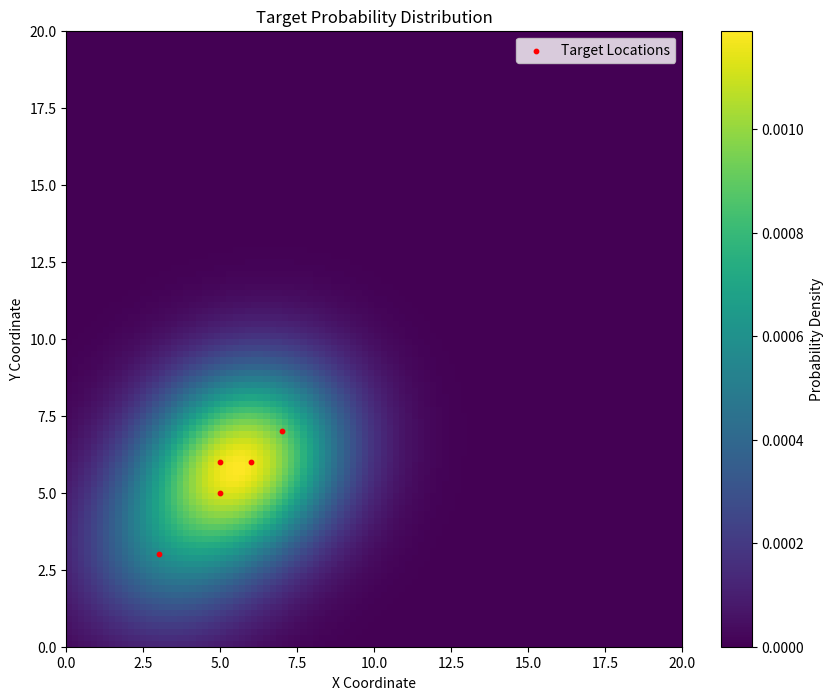

Python code for this plot:
import numpy as np







def create_target_probability_map(points, x_range, y_range, grid_size, sigma=1.0):
    """
    生成二维目标概率分布图
    
    参数：
    points: 目标出现过的坐标列表，格式[(x1,y1), (x2,y2), ...]
    x_range: X轴范围，格式(x_min, x_max)
    y_range: Y轴范围，格式(y_min, y_max)
    grid_size: 网格尺寸，格式(x_resolution, y_resolution)
    sigma: 高斯核标准差，控制概率扩散范围
    
    返回：
    二维概率矩阵，形状为(grid_size[0], grid_size[1])
    """
    
    # 生成网格坐标系统
    x = np.linspace(x_range[0], x_range[1], grid_size[0])
    y = np.linspace(y_range[0], y_range[1], grid_size[1])
    xx, yy = np.meshgrid(x, y, indexing='ij')
    
    # 初始化概率图
    prob_map = np.zeros_like(xx)
    
    for (px, py) in points:
        # 计算网格点到当前点的距离平方
        dx = xx - px
        dy = yy - py
        distance_sq = dx**2 + dy**2
        
        # 生成未归一化的高斯分布
        gaussian = np.exp(-distance_sq / (2 * sigma**2))
        
        # 对当前高斯分布进行归一化（使区域积分为1）
        gaussian_normalized = gaussian / gaussian.sum()
        
        # 累加到概率图中
        prob_map += gaussian_normalized
    
    # 处理无先验信息的特殊情况
    if np.allclose(prob_map, 0):
        return np.ones_like(prob_map) / prob_map.size
    
    # 全局归一化概率图
    return prob_map / prob_map.sum()

# 示例用法
if __name__ == "__main__":
    import matplotlib.pyplot as plt
    
    # 定义参数
    x_range = (0, 20)      # X轴范围
    y_range = (0, 20)      # Y轴范围
    grid_size = (100, 100) # 网格分辨率
    sigma = 2            # 高斯核标准差
    
    # 示例目标位置（包含轨迹点）
    points = [
        (3, 3),            # 单独位置
        (7, 7),            # 另一个单独位置
        (5, 5), (5, 6), (6, 6)  # 轨迹点
    ]
    
    # 生成概率图
    prob_map = create_target_probability_map(points, x_range, y_range, grid_size, sigma)
    
    # 可视化
    plt.figure(figsize=(10, 8))
    plt.imshow(prob_map.T, 
               origin='lower', 
               extent=[x_range[0], x_range[1], y_range[0], y_range[1]],
               cmap='viridis')
    plt.colorbar(label='Probability Density')
    plt.scatter(*zip(*points), color='red', s=10, label='Target Locations')
    plt.title('Target Probability Distribution')
    plt.xlabel('X Coordinate')
    plt.ylabel('Y Coordinate')
    plt.legend()
    plt.show()